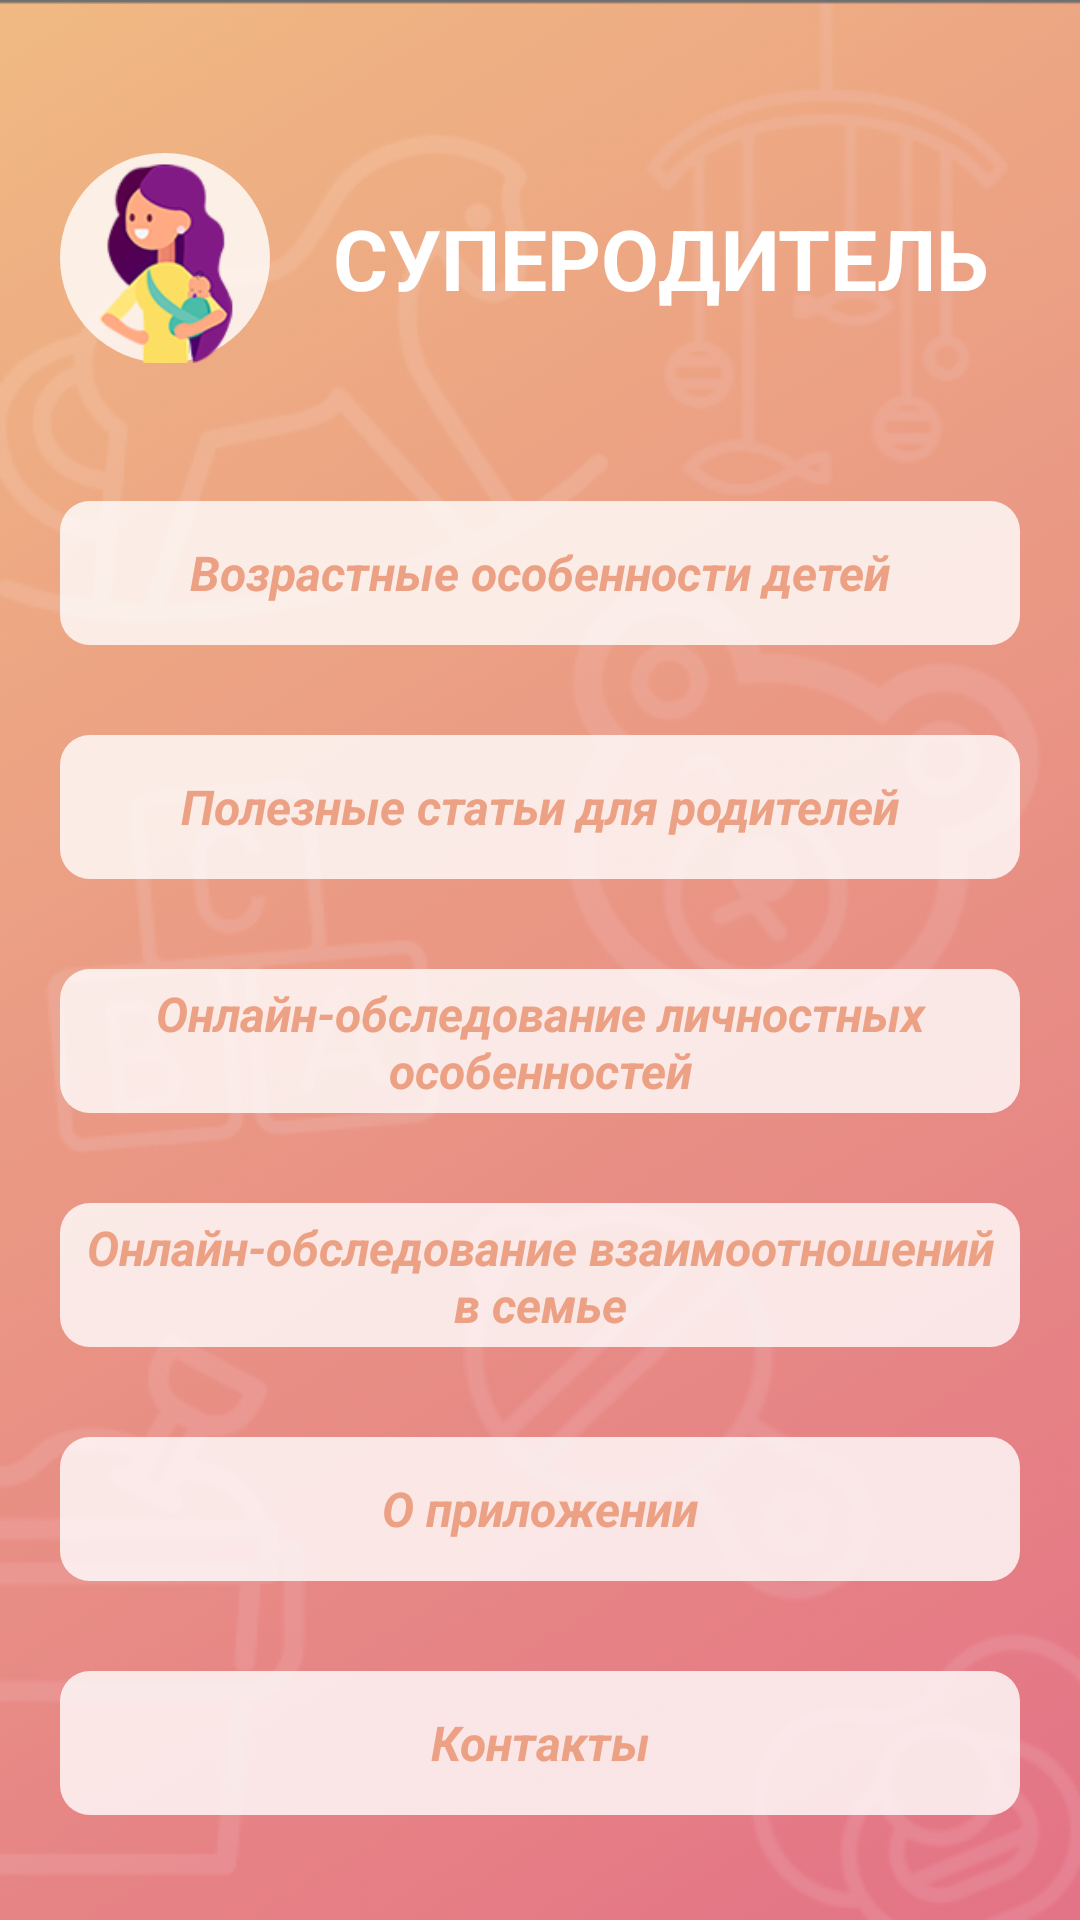

Write the Android layout XML for this screen, with the resource values it uses.
<!-- AndroidManifest.xml: application theme AppTheme -->
<!-- res/layout/activity_main.xml -->
<?xml version="1.0" encoding="utf-8"?>
<LinearLayout xmlns:android="http://schemas.android.com/apk/res/android"
    xmlns:tools="http://schemas.android.com/tools"
    android:layout_width="match_parent"
    android:layout_height="match_parent"
    android:padding="@dimen/common_padding"
    android:background="@drawable/background"
    android:orientation="vertical"
    tools:context="com.AdviceForParents.advice.main">

    <LinearLayout
        android:layout_width="match_parent"
        android:layout_height="0dp"
        android:layout_weight="0.22"
        android:orientation="horizontal"
        android:gravity="center">
        <ImageView
            style="@style/ImageViewStyleMainMenu"
            android:background="@drawable/oval"
            android:src="@drawable/advice_icon"
            android:layout_marginEnd="@dimen/marginBottom"/>
        <TextView
            android:id="@+id/tvTitle"
            android:layout_width="match_parent"
            android:layout_height="wrap_content"
            android:gravity="center"
            android:text="@string/MainTitle"
            android:textSize="@dimen/size_for_main_text"
            android:textColor="@color/colorForText"
            android:textStyle="bold"/>
    </LinearLayout>

    <LinearLayout
        android:id="@+id/age_features"
        style="@style/LinearLayoutStyle">

        <TextView
            android:id="@+id/tvAgeFeatures"
            style="@style/TextViewStyle"
            android:text="@string/button_age_features"/>

    </LinearLayout>

    <LinearLayout
        android:id="@+id/articles"
        style="@style/LinearLayoutStyle">

        <TextView
            android:id="@+id/tvArticles"
            style="@style/TextViewStyle"
            android:text="@string/button_article_for_parents"/>

    </LinearLayout>

    <LinearLayout
        android:id="@+id/personality"
        style="@style/LinearLayoutStyle">

        <TextView
            android:id="@+id/tvPersonality"
            style="@style/TextViewStyle"
            android:text="@string/button_personality"/>

    </LinearLayout>

    <LinearLayout
        android:id="@+id/relationship"
        style="@style/LinearLayoutStyle">

        <TextView
            android:id="@+id/tvRelationship"
            style="@style/TextViewStyle"
            android:text="@string/button_relationship"/>

    </LinearLayout>

    <LinearLayout
        android:id="@+id/about_application"
        style="@style/LinearLayoutStyle">

        <TextView
            android:id="@+id/tvAboutApp"
            style="@style/TextViewStyle"
            android:text="@string/about_application"/>

    </LinearLayout>

    <LinearLayout
        android:id="@+id/contacts"
        style="@style/LinearLayoutStyle">

        <TextView
            android:id="@+id/tvContacts"
            style="@style/TextViewStyle"
            android:text="@string/contacts"/>

    </LinearLayout>

</LinearLayout>
<!-- resources referenced by this layout -->
<resources>
  <color name="colorForText">#FFFFFF</color>
  <dimen name="common_padding">20dp</dimen>
  <dimen name="marginBottom">10dp</dimen>
  <dimen name="size_for_main_text">28sp</dimen>
  <!-- drawable advice_icon: png bitmap (drawable, 22018 bytes) -->
  <!-- drawable background: png bitmap (drawable, 89621 bytes) -->
  <!-- drawable oval (drawable) -->
  <?xml version="1.0" encoding="utf-8"?>
  <selector
      xmlns:android="http://schemas.android.com/apk/res/android">
      <item>
          <shape android:shape="oval">
              <solid android:color="@color/colorForButton"/>
          </shape>
      </item>
  </selector>
  <string name="MainTitle">СУПЕРОДИТЕЛЬ</string>
  <string name="about_application">О приложении</string>
  <string name="button_age_features">Возрастные особенности детей</string>
  <string name="button_article_for_parents">Полезные статьи для родителей</string>
  <string name="button_personality">Онлайн-обследование личностных особенностей</string>
  <string name="button_relationship">Онлайн-обследование взаимоотношений в семье</string>
  <string name="contacts">Контакты</string>
  <style name="ImageViewStyleMainMenu">
          <item name="android:layout_width">@dimen/size_for_icon_width_main_menu</item>
          <item name="android:layout_height">@dimen/size_for_icon_height_main_menu</item>
      </style>
  <style name="LinearLayoutStyle">
          <item name="android:layout_width">match_parent</item>
          <item name="android:layout_height">0dp</item>
          <item name="android:layout_weight">0.13</item>
          <item name="android:orientation">horizontal</item>
          <item name="android:textColor">@android:color/transparent</item>
          <item name="android:gravity">center</item>
      </style>
  <style name="TextViewStyle">
          <item name="android:layout_width">match_parent</item>
          <item name="android:layout_height">@dimen/height_for_button</item>
          <item name="android:background">@drawable/rectangle</item>
          <item name="android:textSize">@dimen/size_for_text</item>
          <item name="android:textColor">@color/colorForTextOfButton</item>
          <item name="android:textStyle">bold|italic</item>
          <item name="android:padding">@dimen/padding_for_main_menu</item>
          <item name="android:gravity">center</item>
      </style>
  <style name="AppTheme" parent="Theme.AppCompat.Light.DarkActionBar">
          
          <item name="colorPrimary">@color/colorPrimary</item>
          <item name="colorPrimaryDark">@color/colorPrimaryDark</item>
          <item name="colorAccent">@color/colorAccent</item>
      </style>
  <color name="colorForButton">#CCFFFFFF</color>
  <dimen name="size_for_icon_width_main_menu">70dp</dimen>
  <dimen name="size_for_icon_height_main_menu">70dp</dimen>
  <dimen name="height_for_button">48sp</dimen>
  <!-- drawable rectangle (drawable) -->
  <?xml version="1.0" encoding="utf-8"?>
  <selector
      xmlns:android="http://schemas.android.com/apk/res/android">
          <item>
              <shape>
                  <solid android:color="@color/colorForButton"/>
                  <corners android:radius="10.0dip"/>
              </shape>
          </item>
  </selector>
  <dimen name="size_for_text">16sp</dimen>
  <color name="colorForTextOfButton">#ECA184</color>
  <dimen name="padding_for_main_menu">4dp</dimen>
  <color name="colorPrimary">#E67F86</color>
  <color name="colorPrimaryDark">#DC4650</color>
  <color name="colorAccent">#DC143C</color>
</resources>
